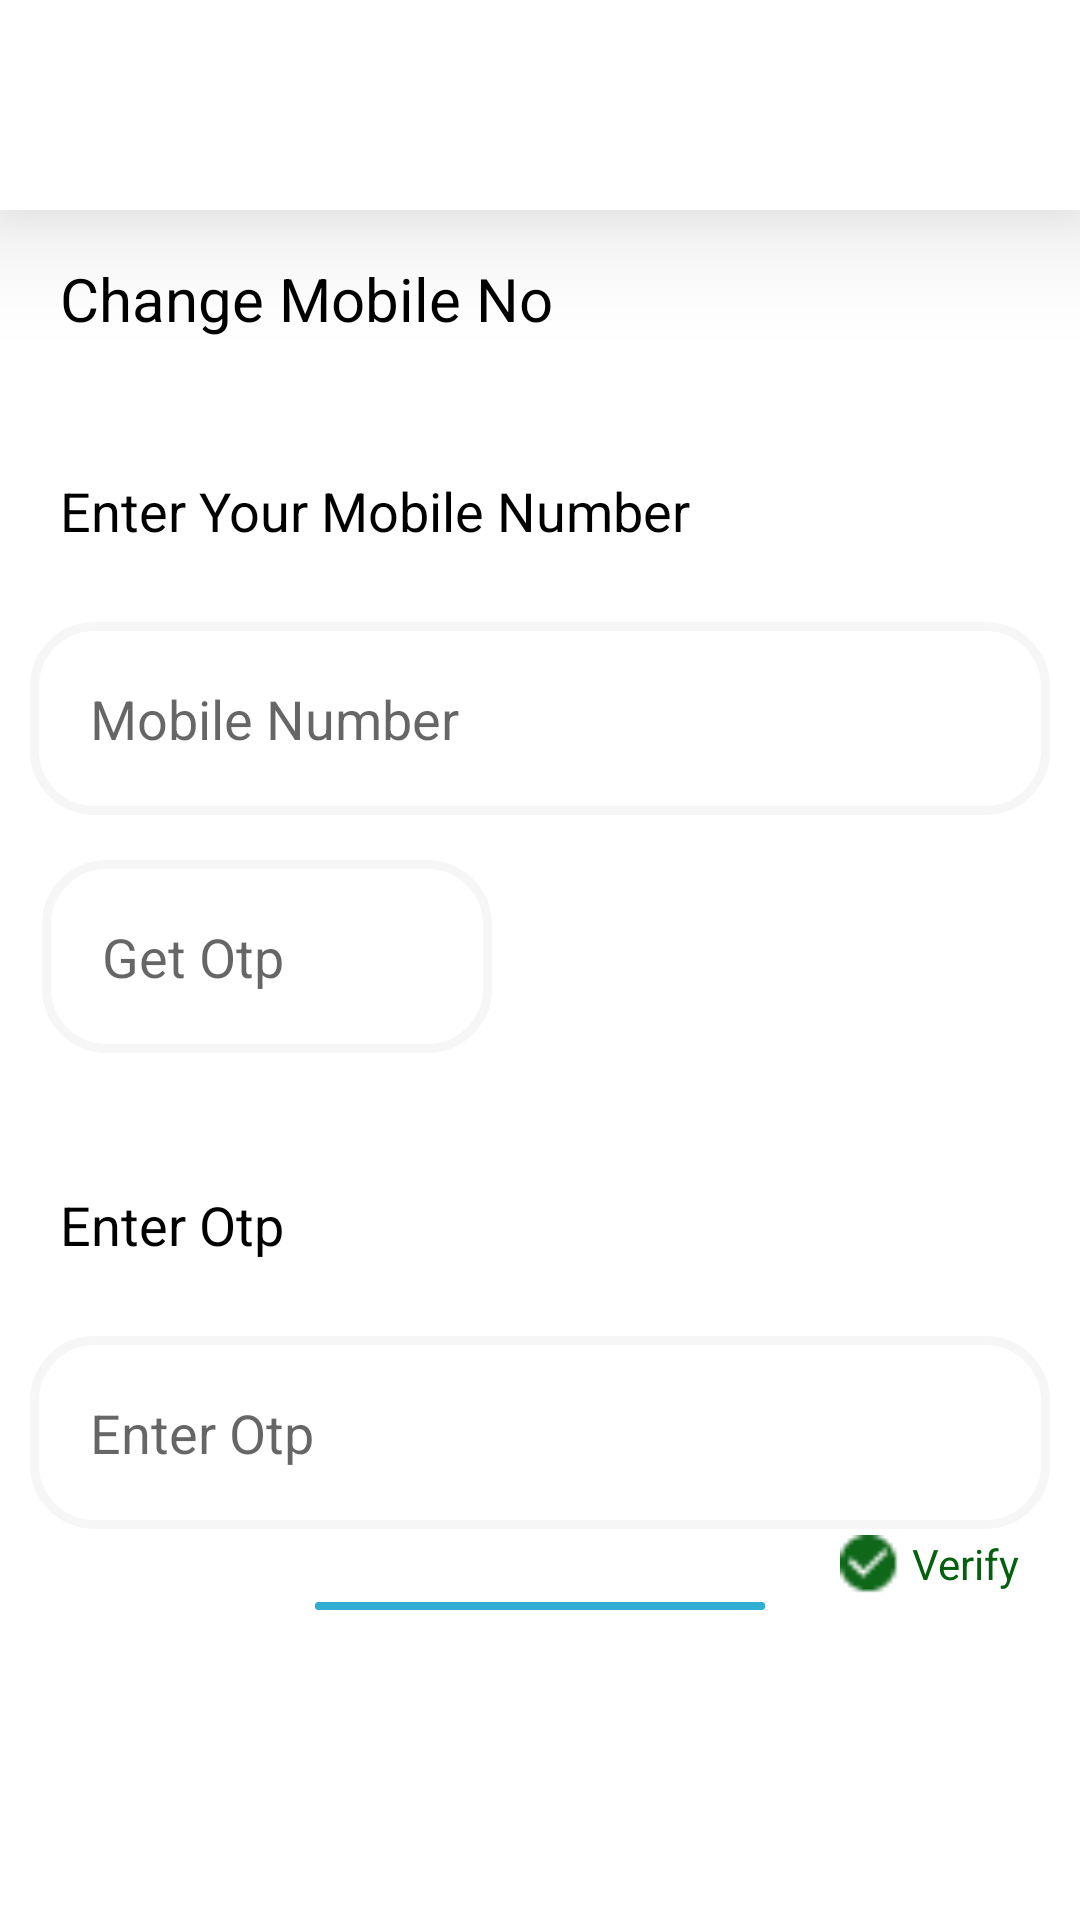

Here is an Android app screen rendered from its layout file. Give the layout XML and the strings, colors and styles it references.
<!-- AndroidManifest.xml: application theme Theme.ArogyaLabSide -->
<!-- res/layout/activity_change_mob_no.xml -->
<?xml version="1.0" encoding="utf-8"?>
<RelativeLayout xmlns:android="http://schemas.android.com/apk/res/android"
    xmlns:app="http://schemas.android.com/apk/res-auto"
    xmlns:tools="http://schemas.android.com/tools"
    android:layout_width="match_parent"
    android:layout_height="match_parent"
    tools:context=".ChangeMobNoActivity">
    <RelativeLayout

        android:id="@+id/rlHeader"
        android:layout_width="match_parent"
        android:layout_height="70dp"
        android:background="@color/white"
        android:elevation="25dp">

        <ImageView
            android:id="@+id/imgarrow_change"
            android:layout_width="50dp"
            android:layout_height="50dp"
            android:layout_centerVertical="true"
            android:padding="10dp"
            android:src="@drawable/arrow" />
    </RelativeLayout>
    <RelativeLayout
        android:id="@+id/relative1"
        android:layout_width="match_parent"
        android:layout_height="wrap_content"
        android:layout_below="@id/rlHeader">

        <TextView
            android:id="@+id/tv_ChangeMob"
            android:layout_width="wrap_content"
            android:layout_height="wrap_content"
            android:layout_marginStart="20dp"
            android:layout_marginLeft="20dp"
            android:layout_marginTop="16dp"
            android:text="Change Mobile No"
            android:textColor="@color/black"
            android:textSize="20dp" />

        <TextView
            android:id="@+id/tv_MoNumber"
            android:layout_width="wrap_content"
            android:layout_height="wrap_content"
            android:layout_below="@id/tv_ChangeMob"
            android:layout_marginStart="20dp"
            android:layout_marginLeft="20dp"
            android:layout_marginTop="45dp"
            android:text="Enter Your Mobile Number"
            android:textColor="@color/black"
            android:textSize="18dp" />

        <EditText
            android:id="@+id/et_Mobno"
            android:layout_width="match_parent"
            android:layout_height="wrap_content"
            android:layout_below="@id/tv_MoNumber"
            android:layout_centerInParent="true"
            android:layout_marginStart="10dp"
            android:layout_marginLeft="10dp"
            android:layout_marginTop="25dp"
            android:layout_marginEnd="10dp"
            android:background="@drawable/round_button"
            android:hint="Mobile Number"
            android:padding="20dp" />
        <EditText
            android:id="@+id/et_getotp"
            android:layout_width="150dp"
            android:layout_height="wrap_content"
            android:layout_below="@id/et_Mobno"
            android:layout_marginTop="15dp"
          android:layout_marginStart="14dp"
            android:background="@drawable/round_button"
            android:hint="Get Otp"
            android:padding="20dp"
            android:layout_marginLeft="14dp" />
        <TextView
            android:id="@+id/tv_otp"
            android:layout_width="wrap_content"
            android:layout_height="wrap_content"
            android:layout_below="@id/et_getotp"
            android:layout_marginStart="20dp"
            android:layout_marginLeft="20dp"
            android:layout_marginTop="45dp"
            android:text="Enter Otp"
            android:textColor="@color/black"
            android:textSize="18dp" />
        <EditText
            android:id="@+id/et_otp"
            android:layout_width="match_parent"
            android:layout_height="wrap_content"
            android:layout_below="@id/tv_otp"
            android:layout_marginStart="10dp"
            android:layout_marginLeft="10dp"
            android:layout_marginTop="25dp"
            android:layout_centerInParent="true"
            android:layout_marginEnd="10dp"
            android:background="@drawable/round_button"
            android:hint="Enter Otp"
            android:padding="20dp" />

        <ImageView
            android:id="@+id/Iv_verify"
            android:layout_width="100dp"
            android:layout_height="20dp"
            android:layout_below="@id/et_otp"
            android:layout_marginEnd="20dp"
            android:src="@drawable/verifygren"
            android:layout_marginTop="2dp"
            android:layout_alignParentRight="true"
            android:layout_marginRight="20dp" />
        <TextView
            android:id="@+id/Tv_verify"
            android:layout_width="wrap_content"
            android:layout_height="wrap_content"
            android:layout_below="@id/et_otp"
            android:text="Verify"
           android:layout_alignParentEnd="true"
            android:layout_marginEnd="20dp"
            android:layout_marginTop="2dp"
            android:textColor="#04600F"
         android:layout_toLeftOf="@id/Iv_verify"
            android:layout_alignParentRight="true"
            android:layout_marginRight="20dp" />

        <com.google.android.material.button.MaterialButton
            android:id="@+id/btn_change_number"
            android:layout_width="150dp"
            android:layout_height="60dp"
            android:layout_below="@id/Tv_verify"
            android:layout_centerHorizontal="true"
            android:layout_marginBottom="100dp"
            android:layout_gravity="center"
            android:backgroundTint="#31AED4"
            app:cornerRadius="40dp"
            android:text="Log In"/>


        <ProgressBar
            android:layout_width="wrap_content"
            android:layout_height="wrap_content"
            android:id="@+id/progressbar_change"
            android:layout_below="@+id/et_Mobno"
            android:layout_centerInParent="true"
            android:visibility="gone"/>


    </RelativeLayout>
</RelativeLayout>
<!-- resources referenced by this layout -->
<resources>
  <color name="black">#FF000000</color>
  <color name="white">#FFFFFFFF</color>
  <!-- drawable round_button (drawable-v24) -->
  <?xml version="1.0" encoding="utf-8"?>
  <shape xmlns:android="http://schemas.android.com/apk/res/android"
      android:shape="rectangle">
  
      <solid android:color="@color/white" />
      <corners android:radius="20dp"/>
  
      <stroke
          android:color="#F6F6F6"
          android:width="3dp"/>
  
  </shape>
  <!-- drawable verifygren: png bitmap (drawable, 373 bytes) -->
  <style name="Theme.ArogyaLabSide" parent="Theme.MaterialComponents.DayNight.NoActionBar">
          
          <item name="colorPrimary">@color/purple_500</item>
          <item name="colorPrimaryVariant">@color/purple_700</item>
          <item name="colorOnPrimary">@color/white</item>
          
          <item name="colorSecondary">@color/teal_200</item>
          <item name="colorSecondaryVariant">@color/teal_700</item>
          <item name="colorOnSecondary">@color/black</item>
          
          <item name="android:statusBarColor" tools:targetApi="l">?attr/colorPrimaryVariant</item>
          
  
      </style>
  <color name="purple_500">#FF03DAC5</color>
  <color name="purple_700">#FF03DAC5</color>
  <color name="teal_200">#FF03DAC5</color>
  <color name="teal_700">#FF018786</color>
</resources>
